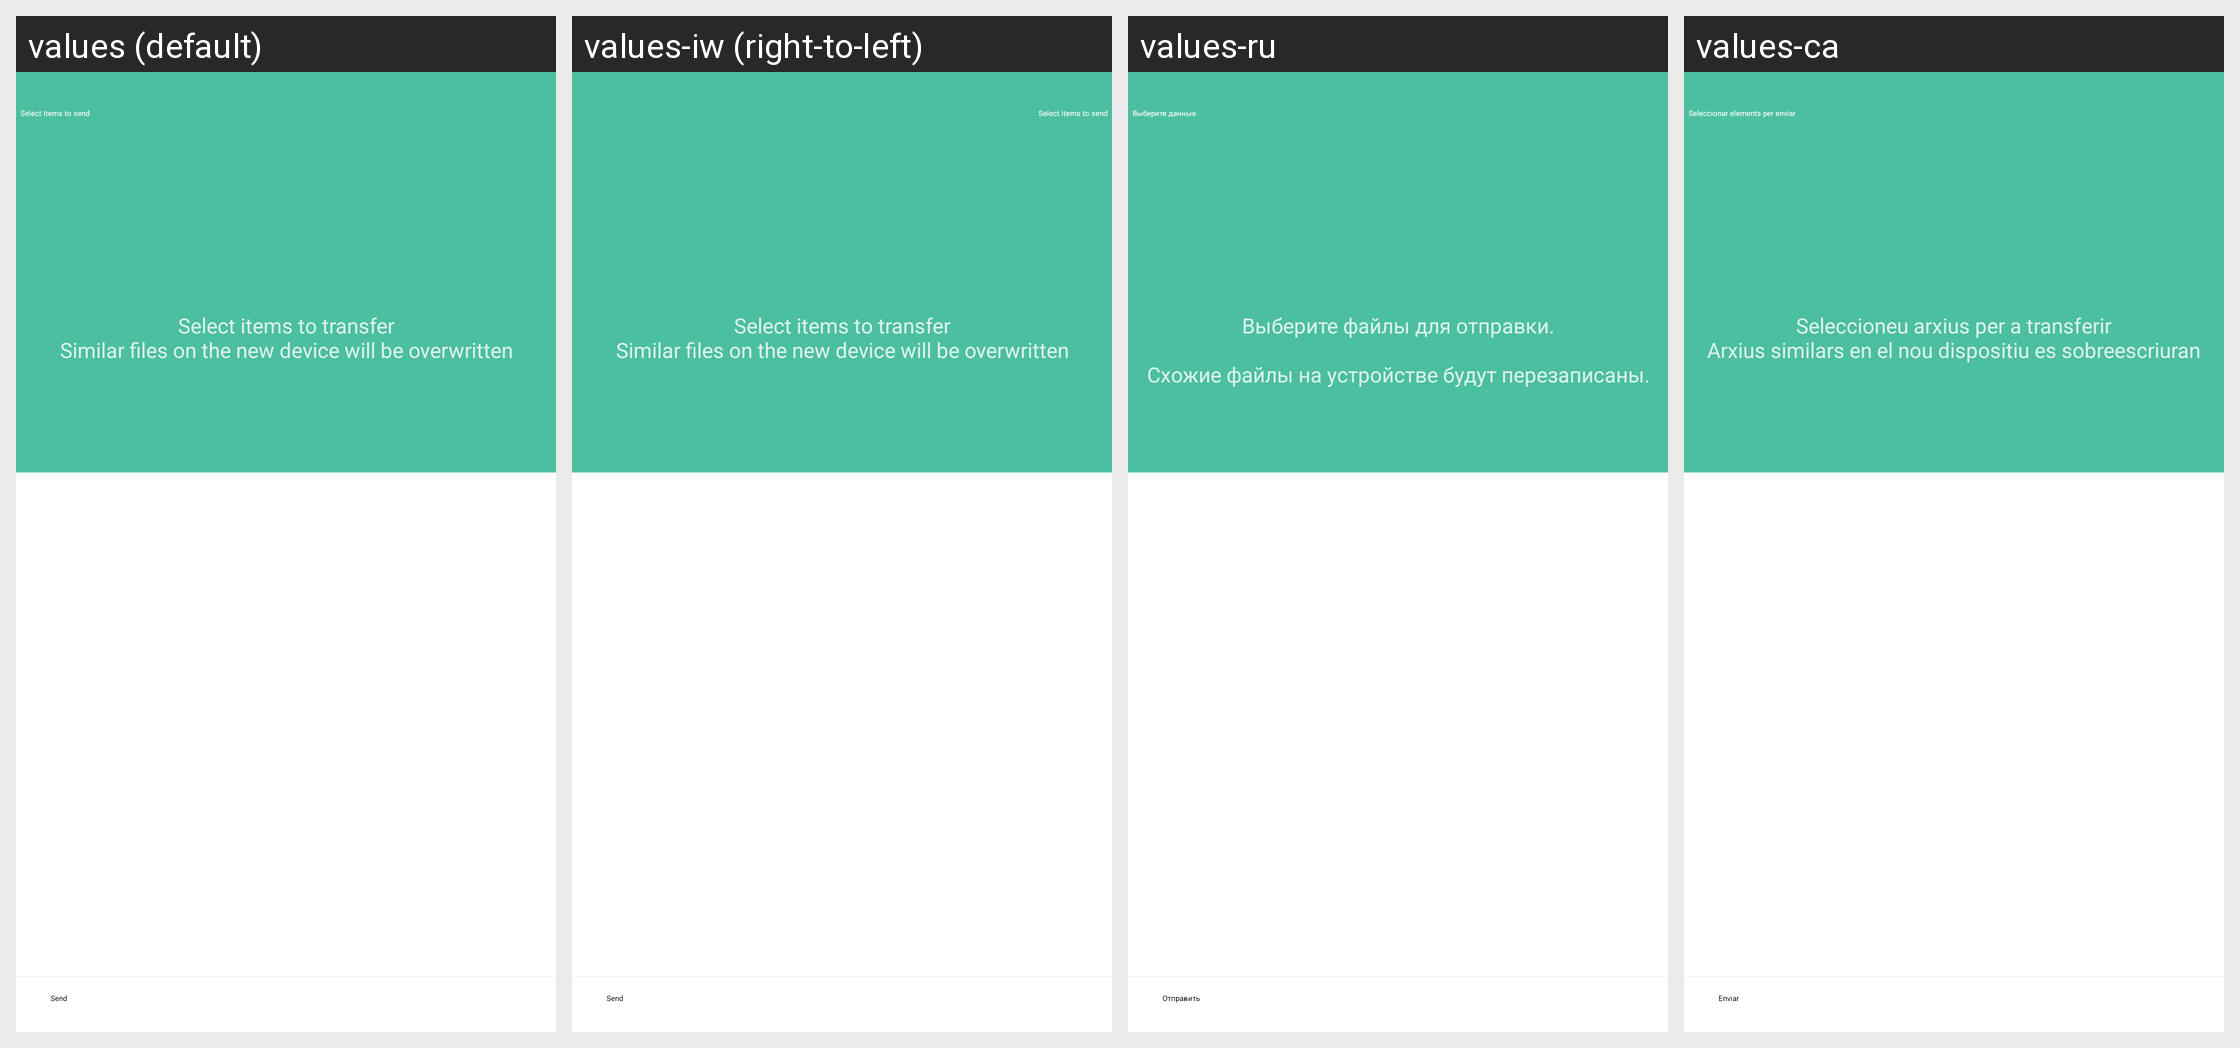

Strings drawn on this Android screen and how each of the app's shown locales translates them:
Android screen res/layout/trans_select_fragment.xml rendered under 4 locales, left to right: values (default), values-iw (right-to-left), values-ru, values-ca. Device: Nexus 5 (rendered at 1080×1920; each locale shown at half size, 540×960, under a caption strip naming it); theme Theme.Light.Show.Title.
Other locales in the repository, not shown: values-bg, values-cs, values-de, values-el, values-es, values-fr, values-hr, values-hu, values-it, values-ko, values-nb, values-nl, values-pl, values-pt-rBR, values-pt-rPT, values-ro, values-sk, values-sl, values-sr, values-th, values-tr, values-uk, values-zh-rCN, values-zh-rTW.
Strings drawn on this screen, with the default value and each locale's value (text and hints the layout hard-codes, and strings that could not be matched under every locale, appear in the picture but are not listed):

trans_select_data
  values: Select items to send
  values-iw: Select items to send  [not translated; the default value is used]
  values-ru: Выберите данные
  values-ca: Seleccionar elements per enviar

trans_select_data_tips
  values: Select items to transfer
      Similar files on the new device will be overwritten
  values-iw: Select items to transfer
      Similar files on the new device will be overwritten  [not translated; the default value is used]
  values-ru: Выберите файлы для отправки.
      
      Схожие файлы на устройстве будут перезаписаны.
  values-ca: Seleccioneu arxius per a transferir
      Arxius similars en el nou dispositiu es sobreescriuran

button_send
  values: Send
  values-iw: Send  [not translated; the default value is used]
  values-ru: Отправить
  values-ca: Enviar
